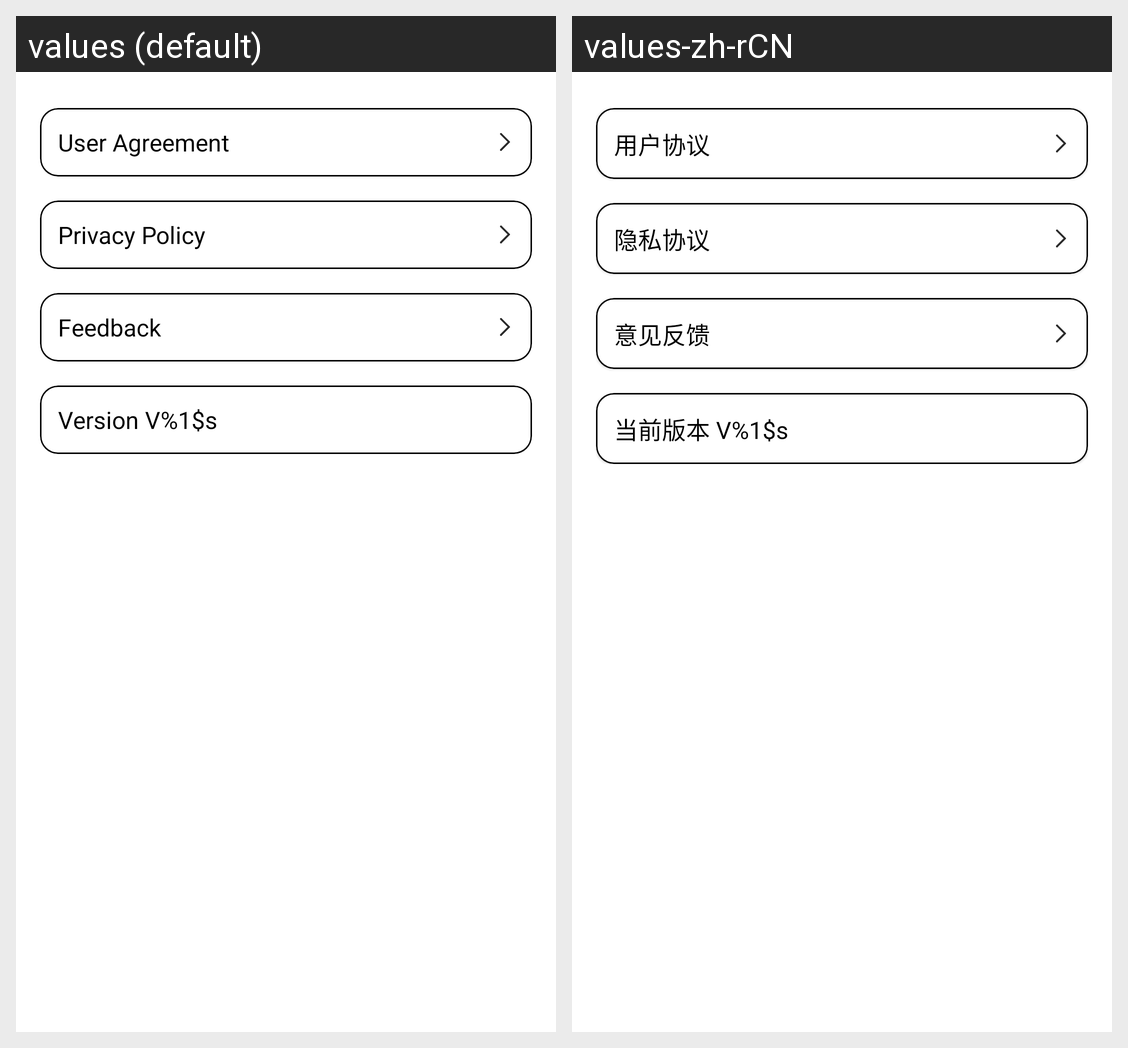

This grid shows one Android layout under two languages. Give, for every string resource on the screen, its name, the default text and each shown locale's text.
Android screen res/layout/fragment_wode.xml rendered under 2 locales, left to right: values (default), values-zh-rCN. Device: Nexus 5 (rendered at 1080×1920; each locale shown at half size, 540×960, under a caption strip naming it); theme Theme.Main.
Strings drawn on this screen, with the default value and each locale's value (text and hints the layout hard-codes, and strings that could not be matched under every locale, appear in the picture but are not listed):

yonghuxieyi
  values: User Agreement
  values-zh-rCN: 用户协议

yinsixieyi
  values: Privacy Policy
  values-zh-rCN: 隐私协议

yijianfankui
  values: Feedback
  values-zh-rCN: 意见反馈

dangqianbanben
  values: Version V%1$s
  values-zh-rCN: 当前版本 V%1$s
